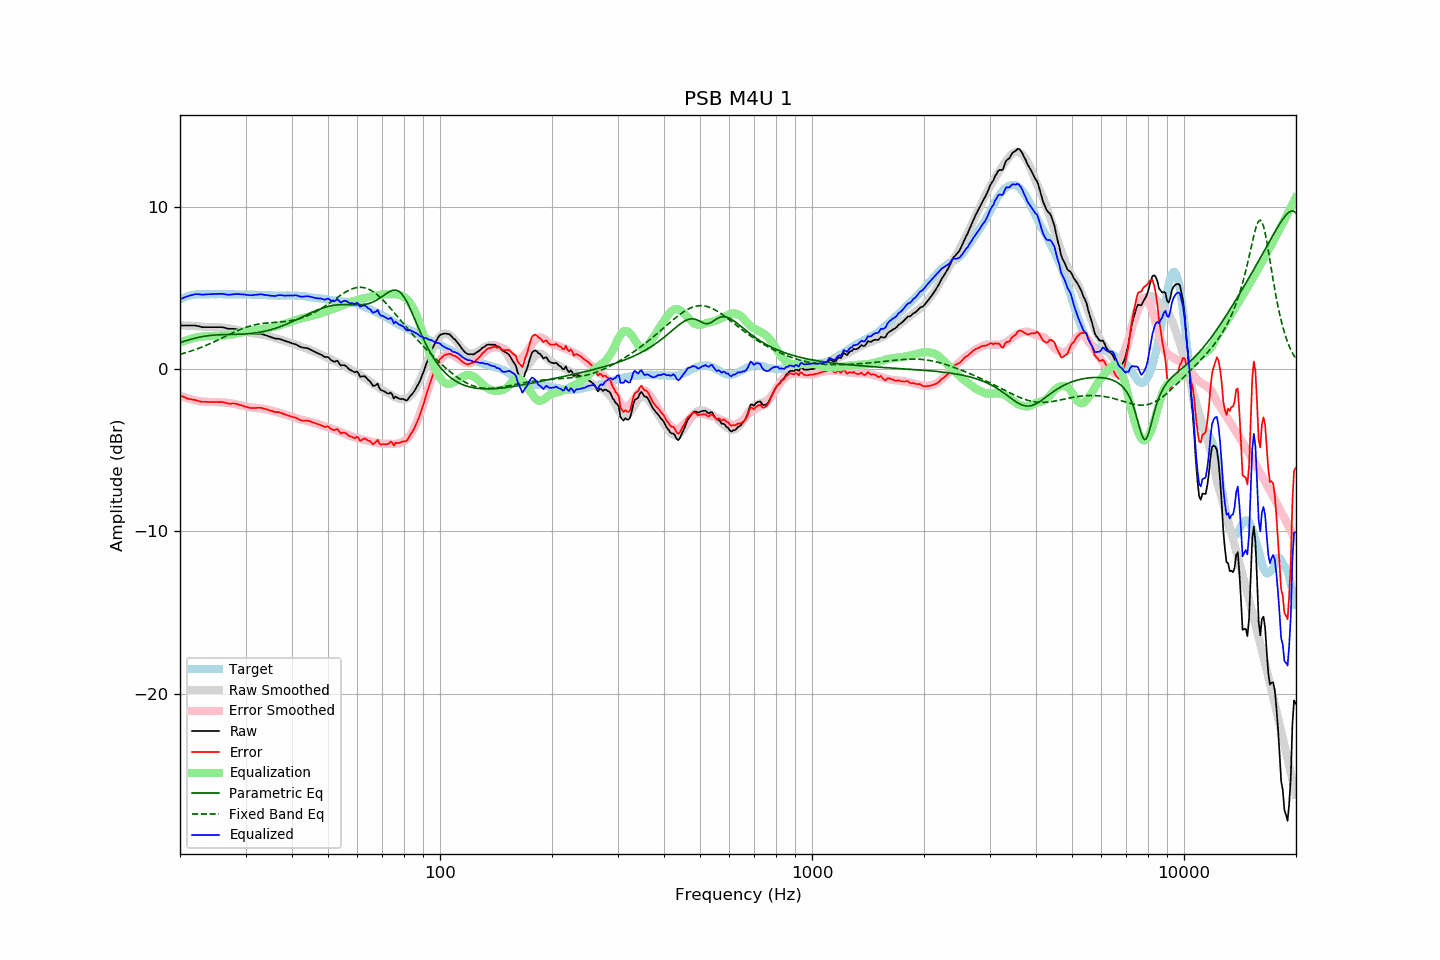

Data behind this chart, as committed beside it:
frequency, raw, error, smoothed, error_smoothed, equalization, parametric_eq, fixed_band_eq, equalized_raw, equalized_smoothed, target
20.00, 2.68, -1.61, 2.70, -1.62, 1.62, 1.62, 0.91, 4.30, 4.31, 4.29
20.20, 2.68, -1.66, 2.69, -1.66, 1.66, 1.66, 0.93, 4.34, 4.35, 4.34
20.40, 2.68, -1.71, 2.69, -1.70, 1.70, 1.69, 0.96, 4.38, 4.39, 4.39
20.61, 2.68, -1.74, 2.68, -1.74, 1.74, 1.72, 0.99, 4.42, 4.42, 4.42
20.81, 2.68, -1.79, 2.68, -1.78, 1.78, 1.75, 1.02, 4.45, 4.45, 4.47
21.02, 2.68, -1.83, 2.67, -1.81, 1.81, 1.78, 1.05, 4.49, 4.48, 4.51
21.23, 2.68, -1.85, 2.67, -1.84, 1.84, 1.81, 1.08, 4.52, 4.51, 4.53
21.44, 2.68, -1.87, 2.66, -1.87, 1.87, 1.84, 1.11, 4.55, 4.53, 4.55
21.66, 2.68, -1.89, 2.65, -1.90, 1.90, 1.86, 1.15, 4.57, 4.55, 4.57
21.87, 2.68, -1.90, 2.65, -1.92, 1.92, 1.89, 1.18, 4.60, 4.57, 4.58
22.09, 2.67, -1.93, 2.64, -1.94, 1.94, 1.91, 1.22, 4.61, 4.58, 4.60
22.31, 2.65, -1.96, 2.64, -1.96, 1.96, 1.94, 1.25, 4.61, 4.60, 4.61
22.54, 2.63, -1.98, 2.63, -1.98, 1.98, 1.96, 1.29, 4.61, 4.60, 4.61
22.76, 2.60, -2.01, 2.62, -1.99, 1.99, 1.98, 1.33, 4.59, 4.61, 4.61
22.99, 2.58, -2.02, 2.61, -2.00, 2.00, 2.00, 1.37, 4.58, 4.61, 4.60
23.22, 2.58, -2.02, 2.60, -2.01, 2.01, 2.02, 1.41, 4.59, 4.61, 4.60
23.45, 2.58, -2.02, 2.59, -2.02, 2.02, 2.03, 1.45, 4.60, 4.61, 4.60
23.69, 2.58, -2.03, 2.59, -2.02, 2.02, 2.05, 1.49, 4.60, 4.61, 4.61
23.92, 2.58, -2.03, 2.58, -2.03, 2.03, 2.06, 1.53, 4.60, 4.61, 4.61
24.16, 2.58, -2.03, 2.58, -2.03, 2.03, 2.07, 1.58, 4.61, 4.61, 4.61
24.40, 2.58, -2.04, 2.58, -2.03, 2.03, 2.08, 1.62, 4.61, 4.61, 4.62
24.65, 2.58, -2.03, 2.58, -2.03, 2.03, 2.09, 1.67, 4.61, 4.61, 4.61
24.89, 2.58, -2.03, 2.57, -2.03, 2.03, 2.10, 1.71, 4.61, 4.61, 4.61
25.14, 2.58, -2.03, 2.57, -2.04, 2.04, 2.10, 1.76, 4.62, 4.61, 4.61
25.39, 2.58, -2.04, 2.57, -2.04, 2.04, 2.11, 1.81, 4.62, 4.61, 4.62
25.65, 2.58, -2.04, 2.56, -2.05, 2.05, 2.11, 1.86, 4.63, 4.61, 4.62
25.91, 2.58, -2.03, 2.56, -2.05, 2.05, 2.12, 1.90, 4.63, 4.61, 4.61
26.16, 2.56, -2.05, 2.55, -2.06, 2.06, 2.12, 1.95, 4.62, 4.61, 4.61
26.43, 2.54, -2.07, 2.54, -2.07, 2.07, 2.12, 2.00, 4.61, 4.61, 4.61
26.69, 2.51, -2.10, 2.53, -2.08, 2.08, 2.12, 2.05, 4.59, 4.61, 4.61
26.96, 2.48, -2.13, 2.52, -2.09, 2.09, 2.13, 2.10, 4.57, 4.60, 4.61
27.23, 2.48, -2.13, 2.50, -2.10, 2.10, 2.13, 2.15, 4.58, 4.60, 4.61
27.50, 2.48, -2.13, 2.49, -2.12, 2.12, 2.13, 2.19, 4.59, 4.60, 4.61
27.77, 2.48, -2.12, 2.47, -2.13, 2.13, 2.13, 2.24, 4.61, 4.60, 4.60
28.05, 2.47, -2.13, 2.45, -2.15, 2.15, 2.13, 2.28, 4.62, 4.60, 4.60
28.33, 2.45, -2.14, 2.42, -2.17, 2.17, 2.14, 2.33, 4.62, 4.60, 4.59
28.62, 2.42, -2.17, 2.40, -2.20, 2.20, 2.14, 2.37, 4.62, 4.59, 4.59
28.90, 2.39, -2.21, 2.37, -2.22, 2.22, 2.14, 2.42, 4.61, 4.59, 4.60
29.19, 2.36, -2.23, 2.35, -2.24, 2.24, 2.15, 2.46, 4.60, 4.59, 4.59
29.48, 2.33, -2.27, 2.32, -2.27, 2.27, 2.15, 2.49, 4.59, 4.59, 4.60
29.78, 2.30, -2.29, 2.30, -2.29, 2.29, 2.16, 2.53, 4.59, 4.59, 4.59
30.08, 2.27, -2.33, 2.28, -2.31, 2.31, 2.16, 2.57, 4.58, 4.59, 4.60
30.38, 2.24, -2.35, 2.26, -2.33, 2.33, 2.17, 2.60, 4.57, 4.59, 4.59
30.68, 2.21, -2.38, 2.24, -2.34, 2.34, 2.18, 2.63, 4.55, 4.58, 4.59
30.99, 2.18, -2.41, 2.22, -2.36, 2.36, 2.19, 2.66, 4.54, 4.58, 4.59
31.30, 2.18, -2.40, 2.21, -2.37, 2.37, 2.20, 2.68, 4.55, 4.58, 4.58
31.61, 2.18, -2.40, 2.19, -2.38, 2.38, 2.21, 2.71, 4.56, 4.58, 4.58
31.93, 2.18, -2.40, 2.18, -2.39, 2.39, 2.22, 2.73, 4.57, 4.57, 4.58
32.24, 2.18, -2.39, 2.17, -2.40, 2.40, 2.24, 2.75, 4.58, 4.57, 4.57
32.57, 2.18, -2.39, 2.15, -2.41, 2.41, 2.25, 2.77, 4.59, 4.57, 4.57
32.89, 2.18, -2.39, 2.14, -2.43, 2.43, 2.27, 2.78, 4.60, 4.56, 4.57
33.22, 2.16, -2.40, 2.12, -2.44, 2.44, 2.29, 2.80, 4.60, 4.56, 4.56
33.55, 2.12, -2.44, 2.10, -2.45, 2.45, 2.31, 2.81, 4.57, 4.55, 4.56
33.89, 2.09, -2.46, 2.08, -2.47, 2.47, 2.33, 2.82, 4.56, 4.55, 4.55
34.23, 2.06, -2.49, 2.06, -2.49, 2.49, 2.36, 2.83, 4.55, 4.54, 4.55
34.57, 2.02, -2.52, 2.03, -2.51, 2.51, 2.38, 2.84, 4.53, 4.54, 4.54
34.92, 1.99, -2.55, 2.00, -2.53, 2.53, 2.41, 2.85, 4.52, 4.53, 4.54
35.27, 1.95, -2.58, 1.97, -2.56, 2.56, 2.44, 2.86, 4.51, 4.53, 4.53
35.62, 1.92, -2.61, 1.94, -2.59, 2.59, 2.47, 2.86, 4.50, 4.53, 4.53
35.97, 1.88, -2.65, 1.91, -2.61, 2.61, 2.50, 2.87, 4.49, 4.53, 4.53
... 635 more rows
